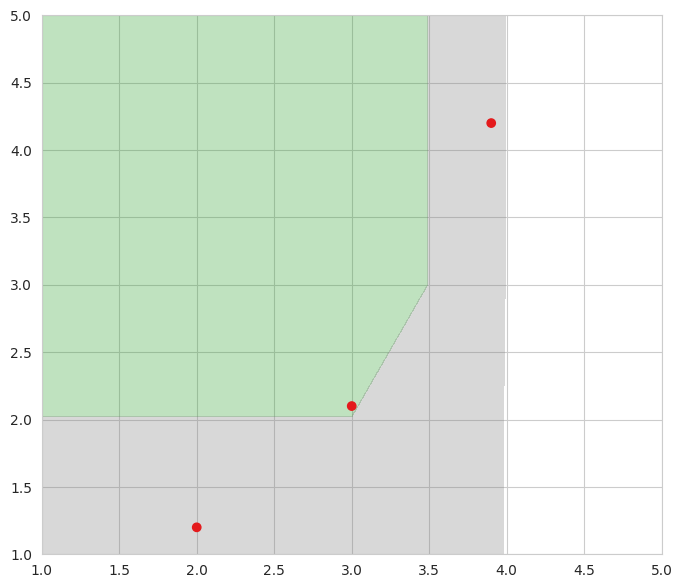

Reproduce this figure in Python.
'''
Created on Aug. 8, 2020

[redacted]
'''
import numpy as np
import seaborn as sb
from matplotlib import pyplot as plt


sb.set_style("whitegrid")


x = np.array([ 1, 2, 3, 4, 5 ])
y = np.array([ 1, 2, 3, 4, 5 ])
z = np.array([ 
    [ 0.5,   0.5,   0.5,   1.0,   1.0 ],
    [ 0.5,   0.5,   0.5,   1.0,   1.0 ],
    [ 0.0,   0.0,   0.0,   1.0,   1.0 ],
    [ 0.0,   0.0,   0.0,   1.0,   1.0 ],
    [ 0.0,   0.0,   0.0,   1.0,   1.0 ]])

a = np.array([ 2.0, 3.0, 3.9 ])
b = np.array([ 1.2, 2.1, 4.2 ])
c = np.array([ 1.0, 1.0, 1.0 ])

print(x)

X, Y = np.meshgrid(x, y)

print(X)

Z = z

plt.figure(figsize=(8, 7))
plt.contourf(X, Y, Z, cmap=plt.cm.tab10, alpha=0.3, levels=[0, 0.49, 0.99]);

plt.scatter(a, b, c=c, cmap=plt.cm.Set1)

plt.show()